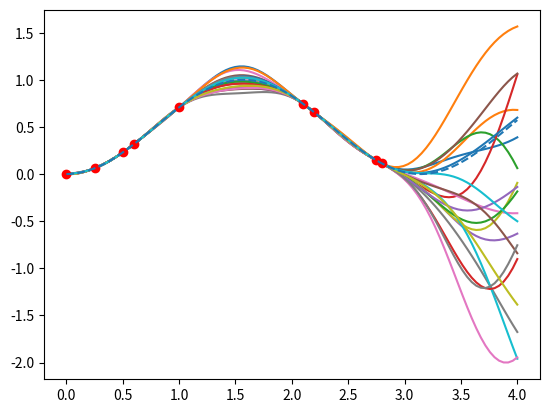

The matplotlib source for this figure:
# -*- coding: utf-8 -*-
"""
Created on Tue Jan 10 13:34:01 2017

[redacted]
"""
import numpy as np
import matplotlib.pyplot as plt


class GaussianProcess:
    def __init__(self):
        self.init = 1

    def prior_sampling(mini=0, maxi=4, stepsize=0.001, sigma=2.5, l=0.2):
        dp = np.arange(mini, maxi, stepsize)
        K = np.arange(float(dp.size * dp.size)).reshape(dp.size, dp.size)
        for i in range(dp.size):
            for j in range(i, dp.size):
                K[i, j] = np.log(sigma**2) + (-1*(dp[i]-dp[j])**2 / (2*l**2))
                K[j, i] = K[i, j]
        mean = np.array(np.repeat(0, dp.size))
        rs = np.random.RandomState(5)
        x1 = rs.multivariate_normal(mean, np.exp(K), 10).T
        plt.plot(dp, x1)

    def calcK(self, dp1, dp2, sigma=2.5, l=0.2):
        K = np.arange(float(dp1.size * dp2.size)).reshape(dp1.size, dp2.size)
        for i in range(dp1.size):
            for j in range(i, dp2.size):
                K[i, j] = np.log(sigma**2) + (-1*(dp1[i]-dp2[j])**2 / (2*l**2))
                K[j, i] = K[i, j]
        return K

    def calcKstar(self, dp1, dp2, sigma=2.5, l=0.2):
        K = np.arange(float(dp1.size * dp2.size)).reshape(dp1.size, dp2.size)
        for i in range(dp1.size):
            for j in range(dp2.size):
                K[i, j] = np.log(sigma**2) + (-1*(dp1[i]-dp2[j])**2 / (2*l**2))
        return K

    def gauss_fun(self, fun, tpoints=10, mini=0, maxi=4, stepsize=0.008,
                  sigma=2.5, l=0.2):
        dpstar = np.arange(mini, maxi, stepsize)
        dp = np.linspace(mini, maxi, tpoints)
        ftrain = fun(dp)
        K = self.calcK(dp, dp)
        Kstar = self.calcKstar(dp, dpstar)
        Kstarstar = self.calcK(dpstar, dpstar)
        mean = (np.transpose(Kstar).dot(
            np.linalg.inv(K))).dot(ftrain.transpose())
        cov = Kstarstar - (np.transpose(
            Kstar).dot(np.linalg.inv(K))).dot(Kstar)
        rs = np.random.RandomState(5)
        x1 = rs.multivariate_normal(mean, np.exp(cov), 10).T
        plt.plot(dp, x1)

    def Gaussianpoints(self, X, fun, minval=0, maxval=4, nsample = 100,
                       l=0.6, sigma=1):

        f = fun(X)
        K = np.empty([X.size, X.size])
        for i in range(X.size):
            for j in range(X.size):
                K[i, j] = (sigma**2) * np.exp(-1*(X[i]-X[j])**2 / (2*l**2))


        Xs = np.linspace(minval, maxval, nsample)
        Kss = np.empty([Xs.size, Xs.size])
        for i in range(Xs.size):
            for j in range(Xs.size):
                Kss[i, j] = (sigma**2) * np.exp(-1*(Xs[i]-Xs[j])**2 / (2*l**2))

        Ks = np.empty([X.size, Xs.size])
        for i in range(X.size):
            for j in range(Xs.size):
                Ks[i, j] = (sigma**2) * np.exp(-1*(X[i]-Xs[j])**2 / (2*l**2))

        mu = 0 + Ks.transpose().dot(np.linalg.inv(K)).dot(f)
        Kov = Kss - Ks.transpose().dot(np.linalg.inv(K)).dot(Ks)

        rs = np.random.RandomState(5)
        x1 = rs.multivariate_normal(mu, Kov, 20).T

        plt.plot(Xs, x1, X, fun(X), 'ro', Xs, fun(Xs), '--')


X = np.array([0, 0.25, 0.5, 0.6, 1, 2.1, 2.2, 2.75, 2.8])
fun = lambda x: np.sin(x)**2
GP = GaussianProcess()
GP.Gaussianpoints(X, fun)
